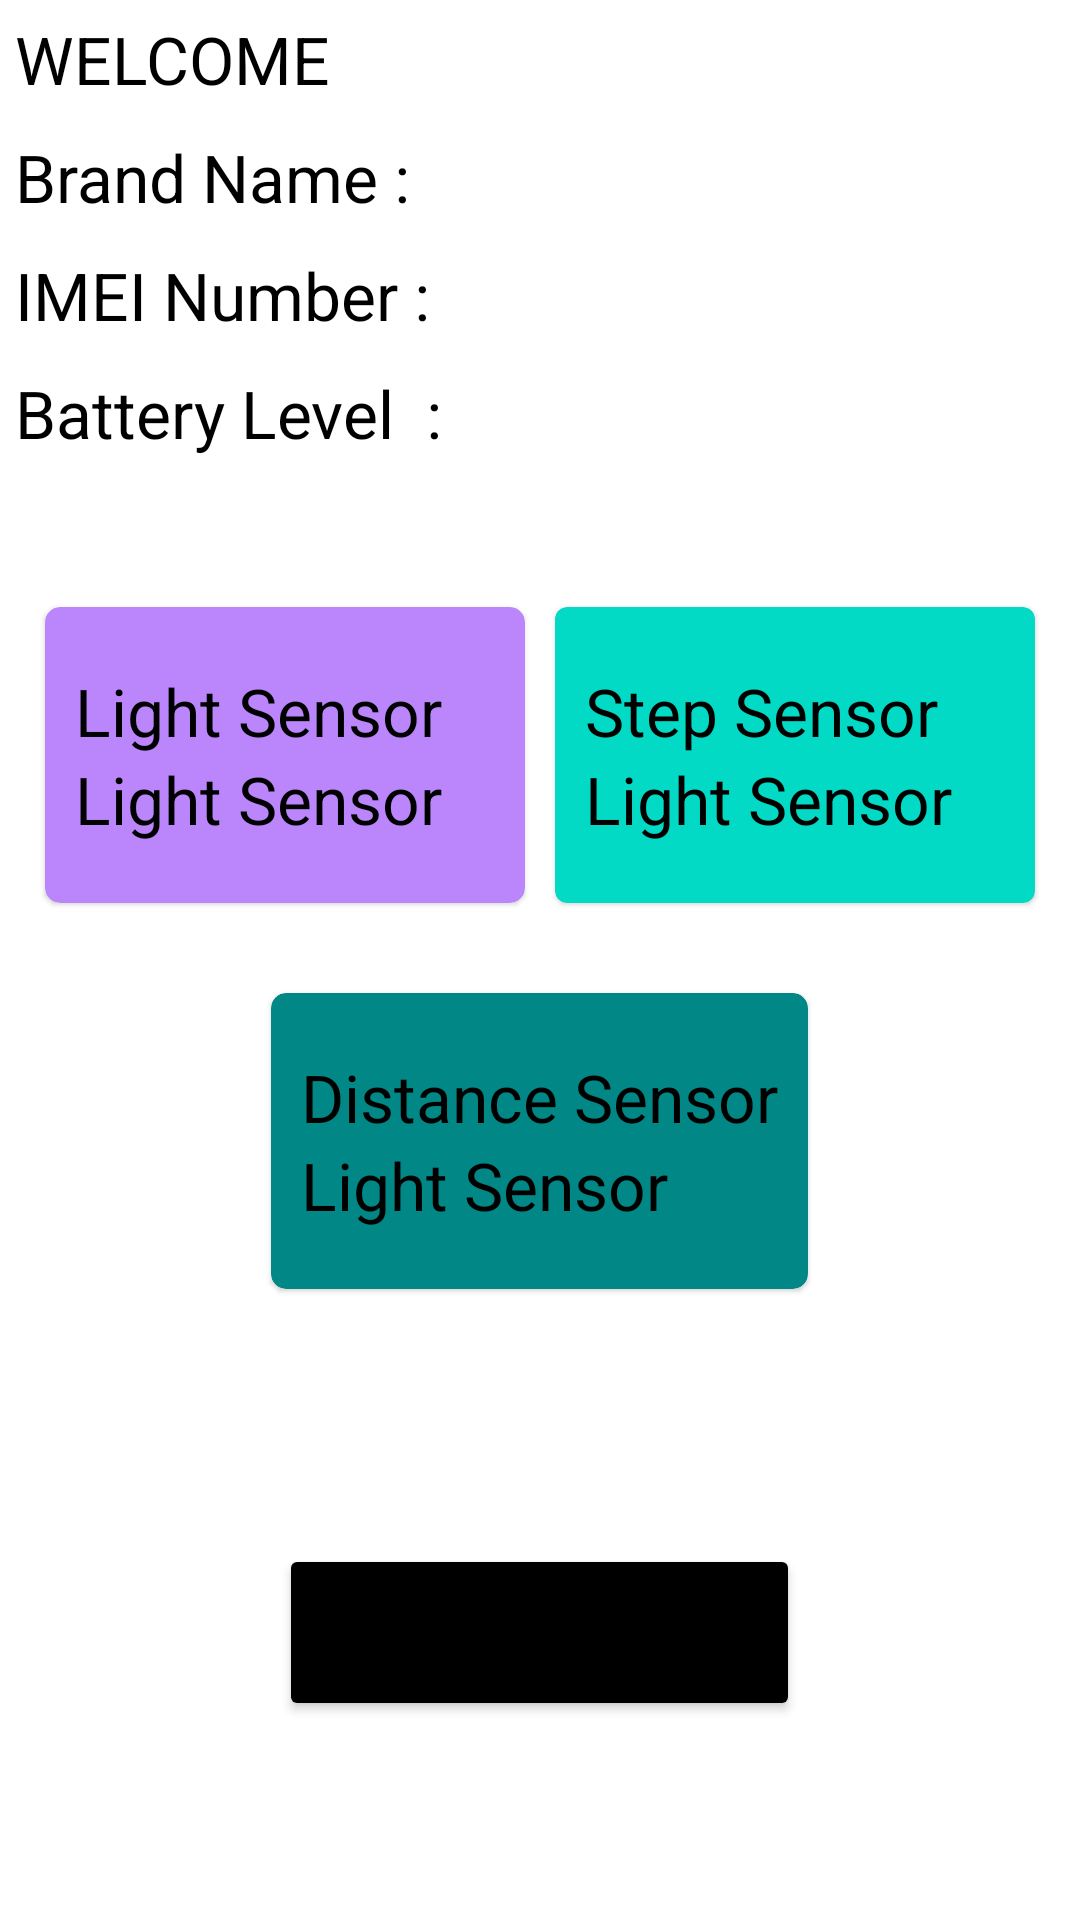

Layout XML and referenced resources for this Android screen:
<!-- AndroidManifest.xml: application theme Theme.Mobitech_task -->
<!-- res/layout/activity_main.xml -->
<?xml version="1.0" encoding="utf-8"?>
<LinearLayout xmlns:android="http://schemas.android.com/apk/res/android"
    xmlns:app="http://schemas.android.com/apk/res-auto"
    xmlns:tools="http://schemas.android.com/tools"
    android:layout_width="match_parent"
    android:layout_height="match_parent"
    android:orientation="vertical"
    tools:context=".MainActivity">

    <TextView
        android:layout_width="wrap_content"
        android:layout_height="wrap_content"
        android:layout_margin="5dp"
        android:text="WELCOME"
        android:textColor="@color/black"
        android:textSize="22sp" />

    <RelativeLayout
        android:layout_width="match_parent"
        android:layout_height="wrap_content">


        <TextView
            android:id="@+id/txt_brand"
            android:layout_width="wrap_content"
            android:layout_height="wrap_content"
            android:layout_margin="5dp"
            android:text="Brand Name : "
            android:textColor="@color/black"
            android:textSize="22sp" />

        <TextView
            android:id="@+id/txt_brandnamw"
            android:layout_width="wrap_content"
            android:layout_height="wrap_content"
            android:layout_margin="5dp"
            android:layout_toRightOf="@+id/txt_brand"
            android:textColor="@color/black"
            android:textSize="16sp"

            />


    </RelativeLayout>


    <RelativeLayout
        android:layout_width="match_parent"
        android:layout_height="wrap_content">


        <TextView
            android:id="@+id/txt_imme"
            android:layout_width="wrap_content"
            android:layout_height="wrap_content"
            android:layout_margin="5dp"
            android:text="IMEI Number : "
            android:textColor="@color/black"
            android:textSize="22sp" />

        <TextView
            android:id="@+id/txt_imme_val"
            android:layout_width="wrap_content"
            android:layout_height="wrap_content"
            android:layout_margin="5dp"
            android:layout_toRightOf="@+id/txt_imme"
            android:textAlignment="center"
            android:textColor="@color/black"
            android:textSize="16sp"

            />


    </RelativeLayout>

    <RelativeLayout
        android:layout_width="match_parent"
        android:layout_height="wrap_content">


        <TextView
            android:id="@+id/txt_batt"
            android:layout_width="wrap_content"
            android:layout_height="wrap_content"
            android:layout_margin="5dp"
            android:text="Battery Level  : "
            android:textColor="@color/black"
            android:textSize="22sp" />

        <TextView
            android:id="@+id/txt_batt_val"
            android:layout_width="wrap_content"
            android:layout_height="wrap_content"
            android:layout_margin="5dp"
            android:layout_toRightOf="@+id/txt_batt"
            android:textAlignment="center"
            android:textColor="@color/black"
            android:textSize="16sp"

            />


    </RelativeLayout>

    <LinearLayout
        android:layout_width="match_parent"
        android:layout_height="wrap_content"
        android:orientation="vertical">

        <LinearLayout
            android:layout_width="match_parent"
            android:layout_height="wrap_content"
            android:layout_marginStart="10dp"
            android:layout_marginTop="40dp"
            android:layout_marginEnd="10dp"
            android:layout_marginBottom="20dp"
            android:orientation="horizontal">


            <com.google.android.material.card.MaterialCardView
                android:layout_width="0dp"
                android:layout_height="wrap_content"
                android:layout_margin="5dp"
                android:layout_weight="1"
                android:background="@color/purple_200"
                app:cardBackgroundColor="@color/purple_200"
                app:cardCornerRadius="5dp">

                <LinearLayout
                    android:layout_width="match_parent"
                    android:layout_height="match_parent"
                    android:layout_marginStart="10dp"
                    android:layout_marginTop="20dp"
                    android:layout_marginEnd="10dp"
                    android:layout_marginBottom="20dp"
                    android:orientation="vertical">

                    <TextView
                        android:layout_width="wrap_content"
                        android:layout_height="wrap_content"
                        android:text="Light Sensor"
                        android:textColor="@color/black"
                        android:textSize="22sp" />

                    <TextView
                        android:id="@+id/light_sensor_value"
                        android:layout_width="wrap_content"
                        android:layout_height="wrap_content"
                        android:text="Light Sensor"
                        android:textColor="@color/black"
                        android:textSize="22sp" />

                </LinearLayout>

            </com.google.android.material.card.MaterialCardView>

            <com.google.android.material.card.MaterialCardView
                android:layout_width="0dp"
                android:layout_height="wrap_content"
                android:layout_margin="5dp"
                android:layout_weight="1"
                android:background="@color/purple_200"
                app:cardBackgroundColor="@color/teal_200">

                <LinearLayout
                    android:layout_width="wrap_content"
                    android:layout_height="wrap_content"
                    android:layout_marginStart="10dp"
                    android:layout_marginTop="20dp"
                    android:layout_marginEnd="10dp"
                    android:layout_marginBottom="20dp"
                    android:orientation="vertical">

                    <TextView
                        android:layout_width="wrap_content"
                        android:layout_height="wrap_content"
                        android:text="Step Sensor"
                        android:textColor="@color/black"
                        android:textSize="22sp" />

                    <TextView
                        android:id="@+id/step_sensor_value"
                        android:layout_width="wrap_content"
                        android:layout_height="wrap_content"
                        android:text="Light Sensor"
                        android:textColor="@color/black"
                        android:textSize="22sp" />
                </LinearLayout>


            </com.google.android.material.card.MaterialCardView>

        </LinearLayout>

        <com.google.android.material.card.MaterialCardView
            android:layout_width="wrap_content"
            android:layout_height="wrap_content"
            android:layout_gravity="center"
            android:layout_margin="5dp"
            android:layout_weight="1"
            android:background="@color/purple_500"
            app:cardBackgroundColor="@color/teal_700"
            app:cardCornerRadius="5dp">

            <LinearLayout
                android:layout_width="match_parent"
                android:layout_height="match_parent"
                android:layout_marginStart="10dp"
                android:layout_marginTop="20dp"
                android:layout_marginEnd="10dp"
                android:layout_marginBottom="20dp"
                android:orientation="vertical">

                <TextView
                    android:layout_width="wrap_content"
                    android:layout_height="wrap_content"
                    android:text="Distance Sensor"
                    android:textColor="@color/black"
                    android:textSize="22sp" />

                <TextView
                    android:id="@+id/distance_sensor_value"
                    android:layout_width="wrap_content"
                    android:layout_height="wrap_content"
                    android:text="Light Sensor"
                    android:textColor="@color/black"
                    android:textSize="22sp" />

            </LinearLayout>

        </com.google.android.material.card.MaterialCardView>
    </LinearLayout>


    <Button
        android:id="@+id/txt_rec_btn"
        android:padding="20dp"
        android:backgroundTint="@color/black"
        android:text="Text Recognation"
        android:layout_gravity="center"
        android:layout_marginTop="80dp"
        android:layout_width="wrap_content"
        android:layout_height="wrap_content"/>

    <TextView
        android:id="@+id/txt_serial"
        android:layout_width="wrap_content"
        android:layout_height="wrap_content"
        android:text="Hello World!"
        android:textSize="24dp"
        android:visibility="invisible"
        app:layout_constraintBottom_toBottomOf="parent"
        app:layout_constraintLeft_toLeftOf="parent"
        app:layout_constraintRight_toRightOf="parent"
        app:layout_constraintTop_toTopOf="parent" />


    <TextView
        android:id="@+id/txt_batteryhealth"


        android:layout_width="wrap_content"
        android:layout_height="wrap_content"
        android:text="Hello World!"
        android:textSize="24dp"
        android:visibility="invisible"
        app:layout_constraintBottom_toBottomOf="parent"
        app:layout_constraintLeft_toLeftOf="parent"
        app:layout_constraintRight_toRightOf="parent"
        app:layout_constraintTop_toTopOf="parent" />

    <Button
        android:id="@+id/battery_btn"

        android:layout_width="wrap_content"
        android:layout_height="wrap_content"
        android:text="check buttery health"
        android:visibility="invisible" />


    <TextView
        android:id="@+id/txt_batterylevel"

        android:layout_width="wrap_content"
        android:layout_height="wrap_content"
        android:text="Hello World!"
        android:textSize="24dp"
        android:visibility="invisible"
        app:layout_constraintBottom_toBottomOf="parent"
        app:layout_constraintLeft_toLeftOf="parent"
        app:layout_constraintRight_toRightOf="parent"
        app:layout_constraintTop_toTopOf="parent" />


    <Button
        android:id="@+id/sensor_btn"

        android:layout_width="wrap_content"
        android:layout_height="wrap_content"
        android:text="check sensor _position"
        android:visibility="invisible" />

    <Button
        android:id="@+id/sensor_btn_light"

        android:layout_width="wrap_content"
        android:layout_height="wrap_content"
        android:text="check sensor _position"
        android:visibility="invisible" />

    <Button
        android:id="@+id/sensor_btn_dtep"

        android:layout_width="wrap_content"
        android:layout_height="wrap_content"
        android:text="check step _position"
        android:visibility="invisible" />



</LinearLayout>
<!-- resources referenced by this layout -->
<resources>
  <style name="Theme.Mobitech_task" parent="Theme.MaterialComponents.DayNight.NoActionBar">
          
  
          <item name="colorPrimary">@color/purple_500</item>
          <item name="colorPrimaryVariant">@color/purple_700</item>
          <item name="colorOnPrimary">@color/white</item>
          
          <item name="colorSecondary">@color/teal_200</item>
          <item name="colorSecondaryVariant">@color/teal_700</item>
          <item name="colorOnSecondary">@color/black</item>
          
          <item name="android:statusBarColor" tools:targetApi="l">?attr/colorPrimaryVariant</item>
          
      </style>
  <!-- not gathered from this repository: default colours our renderer supplied (Android Studio template values) -->
  <color name="purple_200">#FFBB86FC</color>
  <color name="purple_500">#FF6200EE</color>
  <color name="purple_700">#FF3700B3</color>
  <color name="teal_200">#FF03DAC5</color>
  <color name="teal_700">#FF018786</color>
  <color name="black">#FF000000</color>
  <color name="white">#FFFFFFFF</color>
</resources>
